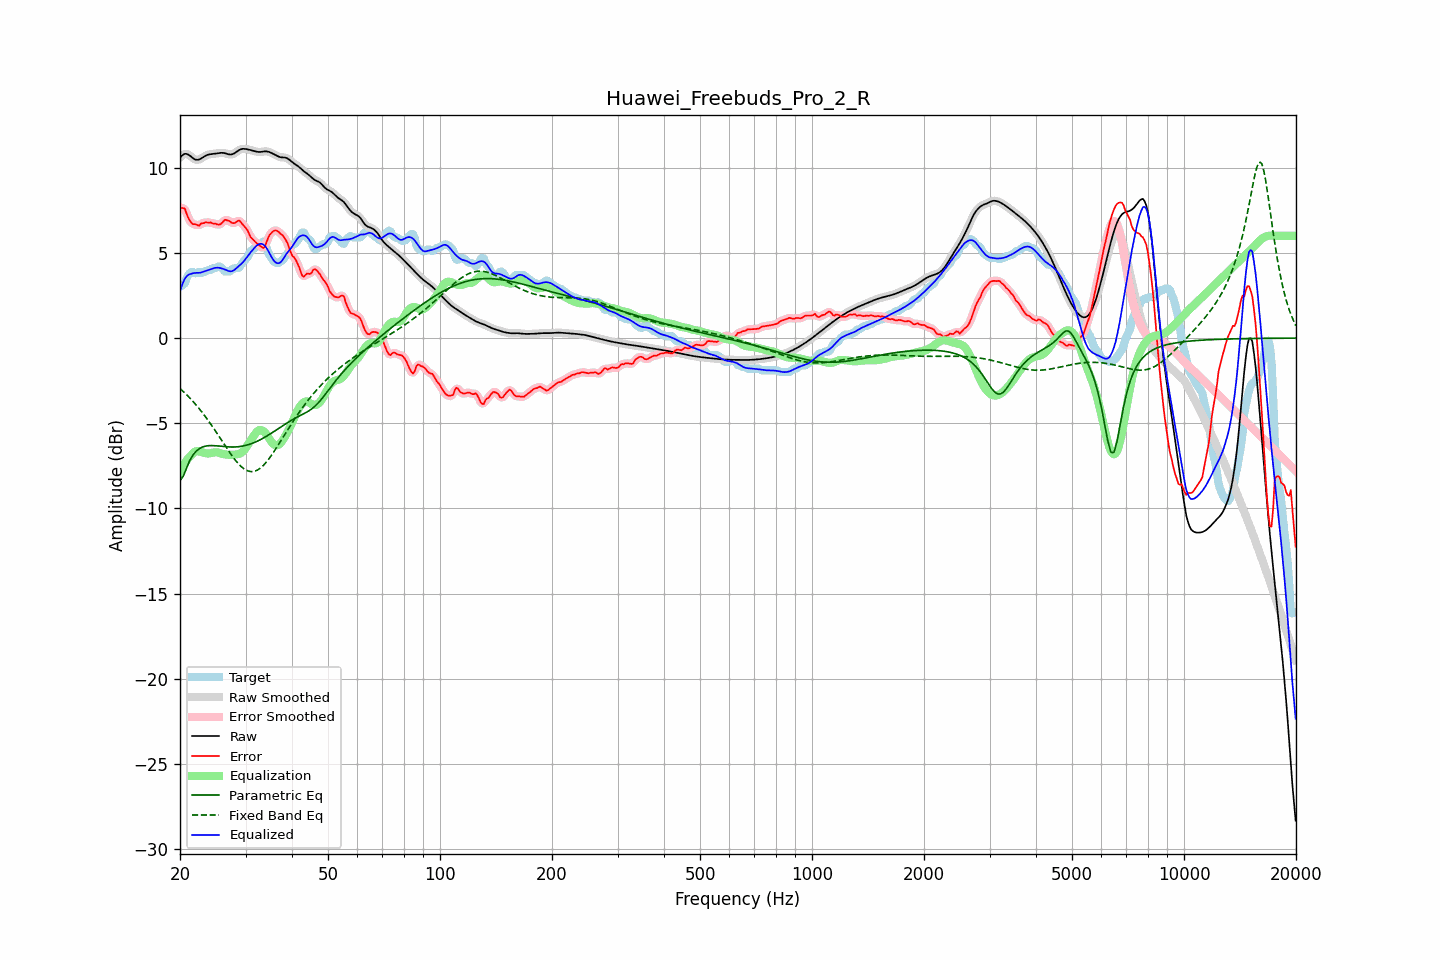

Data behind this chart, as committed beside it:
frequency, raw, error, smoothed, error_smoothed, equalization, parametric_eq, fixed_band_eq, equalized_raw, equalized_smoothed, target
20.00, 10.60, 7.59, 10.60, 7.60, -7.84, -8.37, -2.97, 2.76, 2.76, 3.00
20.20, 10.69, 7.64, 10.70, 7.65, -7.66, -8.25, -3.05, 3.04, 3.05, 3.05
20.40, 10.77, 7.63, 10.77, 7.62, -7.49, -8.12, -3.14, 3.28, 3.28, 3.14
20.61, 10.82, 7.61, 10.81, 7.53, -7.34, -7.88, -3.23, 3.48, 3.47, 3.21
20.81, 10.81, 7.33, 10.81, 7.35, -7.20, -7.65, -3.32, 3.62, 3.61, 3.49
21.02, 10.78, 7.10, 10.78, 7.12, -7.08, -7.43, -3.41, 3.70, 3.70, 3.68
21.23, 10.72, 6.91, 10.72, 6.91, -6.97, -7.21, -3.51, 3.75, 3.75, 3.81
21.44, 10.65, 6.78, 10.65, 6.78, -6.88, -7.04, -3.61, 3.77, 3.77, 3.87
21.66, 10.57, 6.68, 10.57, 6.71, -6.76, -6.88, -3.71, 3.81, 3.81, 3.88
21.87, 10.50, 6.69, 10.51, 6.67, -6.68, -6.76, -3.82, 3.82, 3.82, 3.81
22.09, 10.47, 6.67, 10.47, 6.64, -6.64, -6.65, -3.92, 3.83, 3.83, 3.80
22.31, 10.47, 6.62, 10.47, 6.64, -6.64, -6.57, -4.04, 3.83, 3.83, 3.84
22.54, 10.49, 6.60, 10.49, 6.65, -6.66, -6.49, -4.15, 3.83, 3.83, 3.89
22.76, 10.54, 6.72, 10.54, 6.68, -6.69, -6.44, -4.27, 3.85, 3.85, 3.82
22.99, 10.60, 6.75, 10.60, 6.74, -6.72, -6.40, -4.39, 3.88, 3.88, 3.85
23.22, 10.66, 6.75, 10.66, 6.78, -6.74, -6.37, -4.51, 3.92, 3.91, 3.90
23.45, 10.71, 6.81, 10.71, 6.78, -6.76, -6.34, -4.64, 3.95, 3.95, 3.90
23.69, 10.75, 6.79, 10.75, 6.79, -6.77, -6.33, -4.77, 3.98, 3.98, 3.97
23.92, 10.78, 6.78, 10.78, 6.79, -6.77, -6.32, -4.90, 4.01, 4.01, 4.00
24.16, 10.80, 6.79, 10.80, 6.76, -6.76, -6.31, -5.03, 4.04, 4.04, 4.00
24.40, 10.81, 6.74, 10.81, 6.75, -6.74, -6.31, -5.17, 4.07, 4.07, 4.07
24.65, 10.82, 6.71, 10.82, 6.73, -6.72, -6.32, -5.31, 4.10, 4.10, 4.10
24.89, 10.83, 6.73, 10.83, 6.70, -6.71, -6.32, -5.45, 4.12, 4.13, 4.10
25.14, 10.84, 6.68, 10.85, 6.68, -6.71, -6.33, -5.59, 4.13, 4.13, 4.17
25.39, 10.86, 6.66, 10.86, 6.67, -6.73, -6.34, -5.73, 4.13, 4.13, 4.20
25.65, 10.87, 6.68, 10.87, 6.69, -6.76, -6.35, -5.88, 4.11, 4.11, 4.19
25.91, 10.88, 6.75, 10.88, 6.76, -6.79, -6.36, -6.02, 4.09, 4.09, 4.13
26.16, 10.87, 6.85, 10.87, 6.85, -6.81, -6.37, -6.17, 4.06, 4.06, 4.02
26.43, 10.85, 6.95, 10.85, 6.91, -6.83, -6.38, -6.31, 4.02, 4.02, 3.90
26.69, 10.82, 6.92, 10.82, 6.93, -6.84, -6.38, -6.45, 3.98, 3.98, 3.90
26.96, 10.80, 6.89, 10.80, 6.90, -6.85, -6.39, -6.59, 3.95, 3.95, 3.90
27.23, 10.78, 6.86, 10.78, 6.84, -6.86, -6.39, -6.73, 3.92, 3.92, 3.91
27.50, 10.78, 6.78, 10.78, 6.79, -6.86, -6.40, -6.87, 3.92, 3.92, 4.00
27.77, 10.81, 6.75, 10.81, 6.76, -6.85, -6.40, -6.99, 3.95, 3.96, 4.06
28.05, 10.86, 6.75, 10.86, 6.77, -6.84, -6.40, -7.12, 4.01, 4.02, 4.10
28.33, 10.93, 6.82, 10.92, 6.83, -6.83, -6.39, -7.24, 4.09, 4.09, 4.10
28.62, 10.99, 6.89, 10.99, 6.87, -6.82, -6.38, -7.35, 4.18, 4.17, 4.10
28.90, 11.05, 6.90, 11.05, 6.86, -6.79, -6.37, -7.45, 4.26, 4.26, 4.16
29.19, 11.09, 6.79, 11.09, 6.79, -6.74, -6.36, -7.54, 4.34, 4.34, 4.30
29.48, 11.11, 6.67, 11.11, 6.69, -6.67, -6.34, -7.62, 4.44, 4.44, 4.45
29.78, 11.11, 6.56, 11.11, 6.57, -6.56, -6.32, -7.69, 4.54, 4.55, 4.55
30.08, 11.10, 6.47, 11.10, 6.45, -6.44, -6.30, -7.75, 4.66, 4.67, 4.63
30.38, 11.08, 6.33, 11.08, 6.30, -6.29, -6.28, -7.79, 4.79, 4.79, 4.75
30.68, 11.06, 6.12, 11.06, 6.13, -6.14, -6.25, -7.82, 4.92, 4.92, 4.94
30.99, 11.04, 5.92, 11.04, 5.96, -6.00, -6.22, -7.84, 5.04, 5.04, 5.12
31.30, 11.01, 5.83, 11.01, 5.82, -5.86, -6.18, -7.84, 5.15, 5.15, 5.18
31.61, 10.99, 5.73, 10.99, 5.72, -5.72, -6.14, -7.83, 5.26, 5.26, 5.26
31.93, 10.96, 5.63, 10.96, 5.63, -5.60, -6.10, -7.80, 5.36, 5.36, 5.33
32.24, 10.94, 5.55, 10.94, 5.55, -5.49, -6.06, -7.76, 5.45, 5.45, 5.39
32.57, 10.93, 5.47, 10.93, 5.47, -5.42, -6.01, -7.70, 5.51, 5.51, 5.46
32.89, 10.93, 5.40, 10.93, 5.38, -5.39, -5.97, -7.64, 5.54, 5.54, 5.53
33.22, 10.94, 5.33, 10.94, 5.32, -5.41, -5.91, -7.55, 5.53, 5.53, 5.61
33.55, 10.96, 5.28, 10.95, 5.33, -5.47, -5.86, -7.46, 5.48, 5.48, 5.68
33.89, 10.96, 5.41, 10.96, 5.45, -5.57, -5.81, -7.36, 5.39, 5.39, 5.55
34.23, 10.96, 5.68, 10.96, 5.66, -5.69, -5.75, -7.25, 5.26, 5.26, 5.28
34.57, 10.94, 5.93, 10.94, 5.89, -5.84, -5.69, -7.13, 5.10, 5.10, 5.01
34.92, 10.90, 6.09, 10.91, 6.08, -5.98, -5.64, -7.00, 4.92, 4.92, 4.82
35.27, 10.86, 6.19, 10.86, 6.20, -6.12, -5.57, -6.87, 4.75, 4.75, 4.68
35.62, 10.82, 6.28, 10.82, 6.28, -6.22, -5.51, -6.73, 4.60, 4.60, 4.54
35.97, 10.77, 6.32, 10.77, 6.32, -6.29, -5.45, -6.59, 4.48, 4.48, 4.45
... 635 more rows
